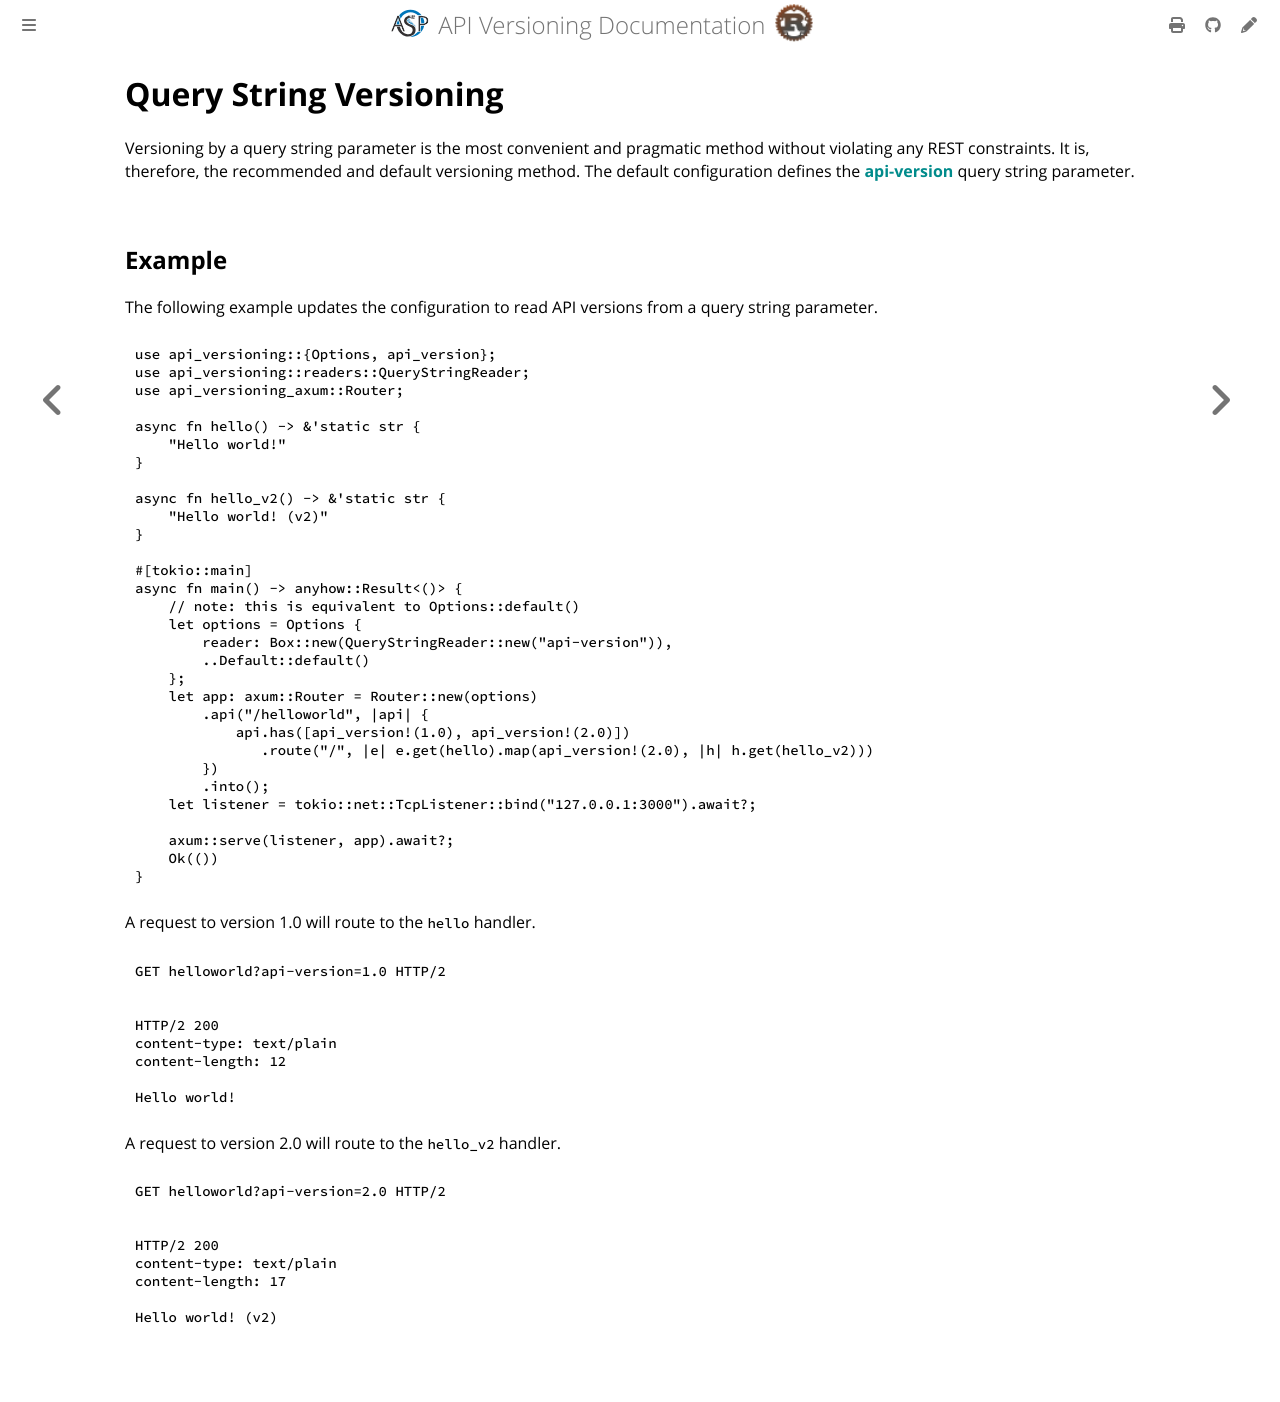

repository: commonsensesoftware/asp-rs-versioning · page: how-to/version-by-query-string.html · generator: mdbook

<!-- description: Version an API with a query string parameter. -->

# Query String Versioning

Versioning by a query string parameter is the most convenient and pragmatic method without violating any REST
constraints. It is, therefore, the recommended and default versioning method. The default configuration defines the
**api-version** query string parameter.

## Example

The following example updates the configuration to read API versions from a query string parameter.

```rust
use api_versioning::{Options, api_version};
use api_versioning::readers::QueryStringReader;
use api_versioning_axum::Router;

async fn hello() -> &'static str {
    "Hello world!"
}

async fn hello_v2() -> &'static str {
    "Hello world! (v2)"
}

#[tokio::main]
async fn main() -> anyhow::Result<()> {
    // note: this is equivalent to Options::default()
    let options = Options {
        reader: Box::new(QueryStringReader::new("api-version")),
        ..Default::default()
    };
    let app: axum::Router = Router::new(options)
        .api("/helloworld", |api| {
            api.has([api_version!(1.0), api_version!(2.0)])
               .route("/", |e| e.get(hello).map(api_version!(2.0), |h| h.get(hello_v2)))
        })
        .into();
    let listener = tokio::net::TcpListener::bind("127.0.0.1:3000").await?;

    axum::serve(listener, app).await?;
    Ok(())
}
```

A request to version 1.0 will route to the `hello` handler.

```http
GET helloworld?api-version=1.0 HTTP/2
```

```http
HTTP/2 200
content-type: text/plain
content-length: 12

Hello world!
```

A request to version 2.0 will route to the `hello_v2` handler.

```http
GET helloworld?api-version=2.0 HTTP/2
```

```http
HTTP/2 200
content-type: text/plain
content-length: 17

Hello world! (v2)
```
